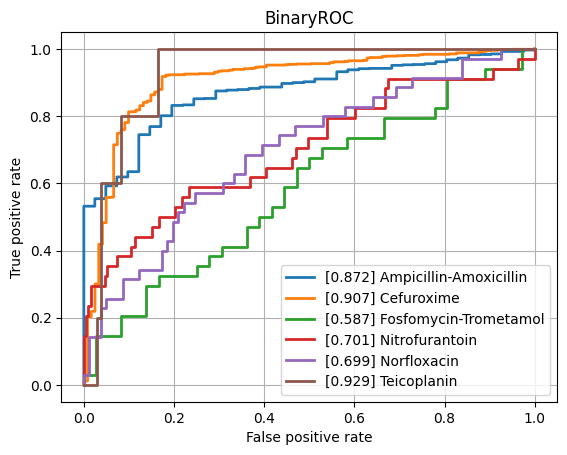

The table this chart was drawn from, first rows:
class, ROCAUC, n_positives, n_negatives
Amikacin, 0.7661, 128, 777
Amoxicillin-Clavulanic acid, 0.7694, 1544, 1086
Ampicillin, 0.8107, 2852, 629
Ampicillin-Amoxicillin, 0.8724, 1207, 41
Cefazolin, 0.8489, 109, 57
Cefepime, 0.753, 1010, 1758
Cefpodoxime, 0.7955, 58, 29
Ceftazidime, 0.7403, 1366, 1978
Ceftriaxone, 0.744, 1215, 1719
Cefuroxime, 0.9065, 936, 121
Ciprofloxacin, 0.7403, 2519, 3523
Clindamycin, 0.7722, 1296, 524
Colistin, 0.8354, 189, 440
Cotrimoxazole, 0.7442, 3108, 3639
Ertapenem, 0.7703, 29, 844
Erythromycin, 0.7609, 1159, 347
Fosfomycin, 0.7585, 371, 775
Fosfomycin-Trometamol, 0.5874, 34, 36
Fusidic acid, 0.7704, 117, 124
Gentamicin, 0.8211, 3178, 1862
Imipenem, 0.834, 2824, 3150
Levofloxacin, 0.7582, 617, 627
Meropenem, 0.7735, 849, 3164
Mupirocin, 0.7843, 13, 46
Nitrofurantoin, 0.7009, 34, 193
Norfloxacin, 0.6988, 35, 81
Oxacillin, 0.7887, 420, 261
Penicillin, 0.8024, 474, 35
Piperacillin-Tazobactam, 0.749, 2120, 2560
Rifampicin, 0.717, 52, 746
Teicoplanin, 0.9293, 5, 133
Tetracycline, 0.7219, 316, 461
Tobramycin, 0.775, 153, 515
Vancomycin, 0.7921, 189, 2022
micro, 0.8172, , 
macro, 0.7762, , 
